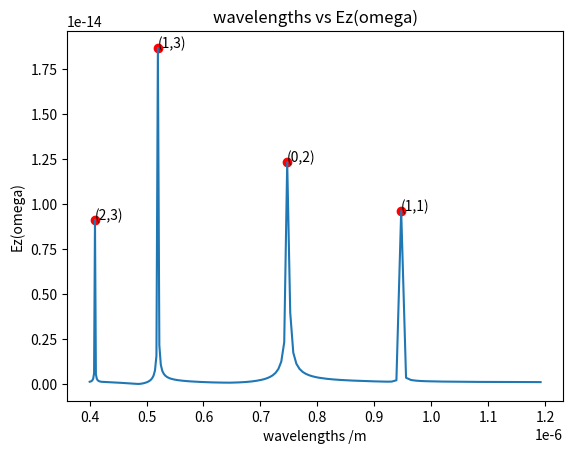

Write the Python code that produced this figure.
import matplotlib.pyplot as plt
import numpy as np
from mpl_toolkits.mplot3d import Axes3D

# Initial parameters
mu0 = 1
c0 = 1

# Two group of wavelengths 
lambda0 = 8e-7
lambdaL = 4e-7
lambdaU = 12e-7

# lambda0 = 7e-7
# lambdaL = 7.15e-7
# lambdaU = 7.3e-7

# Define sine wave envelope Gaussian pulse
omega0 = 2*np.pi*c0/lambda0
sigma = 2*lambda0/omega0/(lambdaU-lambdaL)

def Source(time):
    tn = time*dt
    fsrc = np.exp(-(tn-4*sigma)**2/sigma**2)*np.sin(omega0*tn)
    return fsrc

# Design space step
dx = lambda0/80 # dx = 10nm
SizeX = 80 # SizeX = 80
dy = lambda0/80 # dy = 10nm
SizeY = 80 # SizeY = 80

# Design time step
MaxTime = int(1.5e4)
dt = dx/(2**0.5)/c0 

# Define convinient parameters
Cx = np.ones((SizeX,SizeY))*dt/dx
Cy = np.ones((SizeX,SizeY))*dt/dy

# Initiate Ez，Hx，Hy
Hx = np.zeros((SizeX,SizeY ))
Hy = np.zeros((SizeX ,SizeY))
Ez = np.zeros((SizeX,SizeY))

# Initiate recording Ez at (0,200)
Ez_record = []

# Initiate plotting coordinate
x = np.arange(SizeX)
y = np.arange(SizeY)
Y,X = np.meshgrid(y,x)


# Initiate plotting motion graphics 
# plt.figure()
# plt.ion

for time in range(MaxTime):

    # 2D FDTD loop
    Hx[0:SizeX,0:SizeY-1] = Hx[0:SizeX,0:SizeY-1] - Cy[0:SizeX,0:SizeY-1]*(Ez[0:SizeX,0+1:SizeY-1+1] - Ez[0:SizeX,0:SizeY-1])

    Hy[0:SizeX-1,0:SizeY] = Hy[0:SizeX-1,0:SizeY] + Cx[0:SizeX-1,0:SizeY]*(Ez[0+1:SizeX-1+1,0:SizeY] - Ez[0:SizeX-1,0:SizeY])

    Ez[1:SizeX-1,1:SizeY-1] = Ez[1:SizeX-1,1:SizeY-1] + Cx[1:SizeX-1,1:SizeY-1]*((Hy[1:SizeX-1,1:SizeY-1] - Hy[0:SizeX-2,1:SizeY-1]) - (Hx[1:SizeX-1,1:SizeY-1] - Hx[1:SizeX-1,0:SizeY-2]))

    # Generate source 
    Ez[int(SizeX/2),int(SizeY/4*3)] = Ez[int(SizeX/2),int(SizeY/4*3)] + dt*Source(time)

    # PEC Boundary conditions
    Ez[0:0,0:SizeY] = 0
    Ez[SizeX:SizeX,0:SizeY] = 0

    Ez[0:SizeX,0:0] = 0
    Ez[0:SizeX,SizeY:SizeY] = 0
    
    Hx[0:SizeX,0:0] = 0
    Hx[0:SizeX,SizeY-1:SizeY-1] = 0

    Hy[0:0,0:SizeY] = 0
    Hy[SizeX-1:SizeX-1,0:SizeY] = 0

    # Recording Ez at (0,200)
    Ez_record.append(Ez[int(SizeX/2),int(SizeY/4)])


    # Plot motion graphics
    # if time%50 == 0:
    #     print(time)
    #     plt.clf()
    #     plt.contour(X,Y,Ez)
    #     plt.colorbar()
    #     plt.title(str(time))
    #     plt.pause(0.1)

    # Record Ez,Hx,Hy at the end of the simulation
    if time == MaxTime-1:
        Ez_end = Ez
        Hy_end = Hy
        Hx_end = Hx

# Plotting motion graphics showing
# plt.ioff()
# plt.show()

Ez_record = np.array(Ez_record)

# Plot Ez(t)
def Plot_Ez_t():

    # Ez_record = np.array(Ez_record)
    t = np.linspace(0,MaxTime,MaxTime)

    plt.figure()
    plt.plot(t,Ez_record)
    plt.title('Ez(t) vs timestep')
    plt.xlabel('timestep')
    plt.ylabel('Ez(t)')
    plt.show()

# Plot Ez(omega) vs wavelengths
def Plot_Ez_omega():
    from scipy.fftpack import fft,ifft

    # Do fft
    Ezpmega = fft(Ez_record)
    p2 = np.abs(Ezpmega)   
    p1 = p2[:int(MaxTime/2)]
    p1 = 2*p1/MaxTime
    Fs = 1/dt
    f = np.arange(int(MaxTime/2))*Fs/MaxTime # frequency f
    f[0] = f[1]
    p1 = 2*p1/MaxTime

    # Transform frequency f into wavelengths l
    l = 1/f  # wavelengths l

    a = np.where((4e-7<l)&(l<12e-7)) # Selecting l between lambdaU and lambdaL
    l_re = l[a]

    Ez_omega = p1[a] # Selecting Ez_omega corresponding to wavelength
    Ez_omega = Ez_omega[::-1] # Reverse Ez_omega due to frequency switching to wavelength
     
    # Plot wavelengths l vs Ez_omega
    plt.figure()
    plt.plot(l_re,Ez_omega)

    # Select wave modes 
    b = np.where(Ez_omega>0.75e-14)
    print(l_re[b])
    
    # Mark wave modes
    plt.scatter(l_re[b],Ez_omega[b],c = 'r')
    plt.annotate('(1,1)',xy = (l_re[b][0],Ez_omega[b][0]))
    plt.annotate('(0,2)',xy = (l_re[b][1],Ez_omega[b][1]))
    plt.annotate('(1,3)',xy = (l_re[b][2],Ez_omega[b][2]))
    plt.annotate('(2,3)',xy = (l_re[b][3],Ez_omega[b][3]))

    plt.title('wavelengths vs Ez(omega)')
    plt.xlabel('wavelengths /m')
    plt.ylabel('Ez(omega)')

    plt.show()

# Plot Ez,Hx,Hy at the end of the simulation
def Plot_2d():

    # Plot Ez
    fig1 = plt.figure()
    ax1 = fig1.add_subplot(111,projection = '3d')
    ax1.plot_surface(X,Y,Ez_end,cmap = 'rainbow')
    ax1.set_xlabel('X /10nm')
    ax1.set_ylabel('Y /10nm')
    ax1.set_zlabel('Ez')
    plt.title('Ez at the end')

    # Plot Hy
    fig2 = plt.figure()
    ax2 = fig2.add_subplot(111,projection = '3d')
    ax2.plot_surface(X,Y,Hy_end,cmap = 'rainbow')
    ax2.set_xlabel('X /10nm')
    ax2.set_ylabel('Y /10nm')
    ax2.set_zlabel('Hy')
    plt.title('Hy at the end')

    # Plot Hx
    fig3 = plt.figure()
    ax3 = fig3.add_subplot(111,projection = '3d')
    ax3.plot_surface(X,Y,Hx_end,cmap = 'rainbow')
    ax3.set_xlabel('X /10nm')
    ax3.set_ylabel('Y /10nm')
    ax3.set_zlabel('Hx')
    plt.title('Hx at the end')

    plt.show()


# Plot_Ez_t()
Plot_Ez_omega()
# Plot_2d()

print('done')